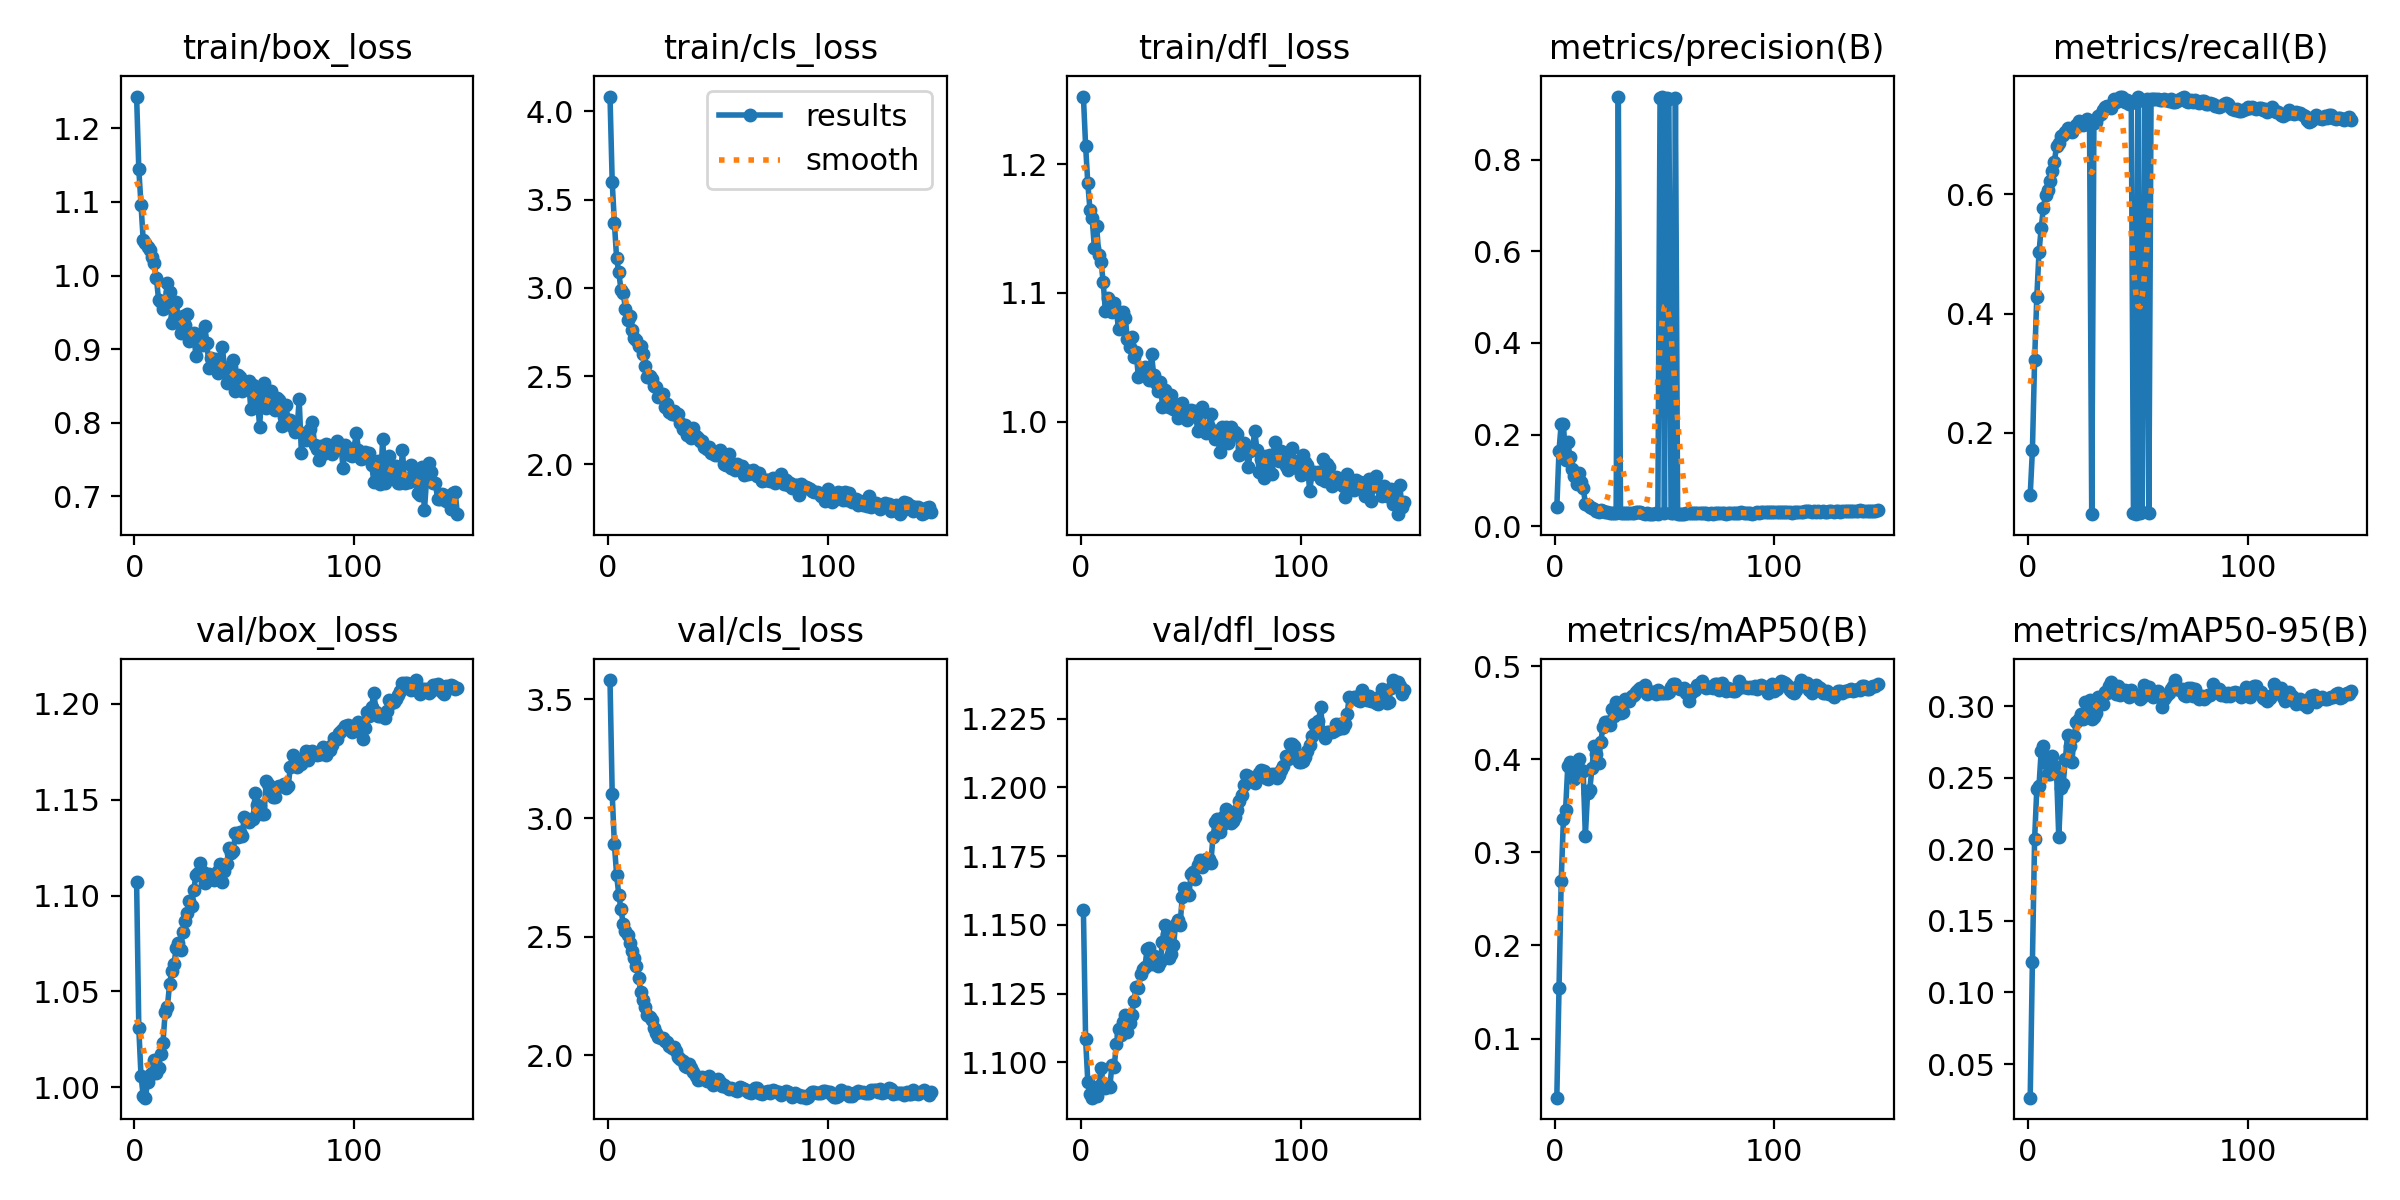

Values plotted in this chart, from the file beside it:
epoch, time, train/box_loss, train/cls_loss, train/dfl_loss, metrics/precision(B), metrics/recall(B), metrics/mAP50(B), metrics/mAP50-95(B), val/box_loss, val/cls_loss, val/dfl_loss, lr/pg0, lr/pg1, lr/pg2
1, 26.53, 1.243, 4.085, 1.252, 0.04104, 0.09542, 0.03657, 0.02652, 1.107, 3.582, 1.155, 3.91829e-05, 3.91829e-05, 3.91829e-05
2, 53.54, 1.145, 3.602, 1.214, 0.1643, 0.1705, 0.1548, 0.1212, 1.031, 3.102, 1.108, 7.84593e-05, 7.84593e-05, 7.84593e-05
3, 80.18, 1.095, 3.368, 1.185, 0.2233, 0.3219, 0.2692, 0.2069, 1.006, 2.889, 1.093, 0.0001173, 0.0001173, 0.0001173
4, 108.9, 1.048, 3.17, 1.164, 0.2238, 0.4275, 0.3358, 0.2421, 0.9956, 2.761, 1.088, 0.0001172, 0.0001172, 0.0001172
5, 137.9, 1.045, 3.088, 1.158, 0.1444, 0.5027, 0.3458, 0.2443, 0.9946, 2.676, 1.087, 0.0001166, 0.0001166, 0.0001166
6, 164.9, 1.038, 2.989, 1.135, 0.184, 0.5436, 0.393, 0.2686, 1.003, 2.615, 1.089, 0.0001161, 0.0001161, 0.0001161
7, 192.1, 1.034, 2.971, 1.152, 0.1507, 0.5773, 0.3971, 0.2724, 1.006, 2.554, 1.088, 0.0001155, 0.0001155, 0.0001155
8, 216.6, 1.025, 2.883, 1.129, 0.1247, 0.5994, 0.389, 0.2606, 1.008, 2.523, 1.091, 0.0001149, 0.0001149, 0.0001149
9, 245, 1.017, 2.818, 1.124, 0.1093, 0.6079, 0.379, 0.2523, 1.014, 2.507, 1.098, 0.0001143, 0.0001143, 0.0001143
10, 269, 0.9971, 2.841, 1.109, 0.09207, 0.6219, 0.3823, 0.2524, 1.008, 2.475, 1.092, 0.0001137, 0.0001137, 0.0001137
11, 293.9, 0.967, 2.761, 1.086, 0.1165, 0.6393, 0.4007, 0.265, 1.01, 2.439, 1.091, 0.0001131, 0.0001131, 0.0001131
12, 318.7, 0.9647, 2.715, 1.096, 0.09656, 0.6552, 0.3885, 0.2579, 1.018, 2.41, 1.092, 0.0001125, 0.0001125, 0.0001125
13, 342.7, 0.9545, 2.704, 1.086, 0.08412, 0.6812, 0.3873, 0.2535, 1.023, 2.377, 1.091, 0.0001119, 0.0001119, 0.0001119
14, 368.4, 0.9647, 2.669, 1.085, 0.04919, 0.6866, 0.318, 0.2082, 1.039, 2.327, 1.099, 0.0001113, 0.0001113, 0.0001113
15, 392.7, 0.9904, 2.669, 1.092, 0.04544, 0.6976, 0.3636, 0.243, 1.042, 2.266, 1.098, 0.0001108, 0.0001108, 0.0001108
16, 420, 0.9775, 2.623, 1.087, 0.0411, 0.6996, 0.3669, 0.2454, 1.054, 2.234, 1.107, 0.0001102, 0.0001102, 0.0001102
17, 448, 0.9351, 2.556, 1.072, 0.03895, 0.7045, 0.3911, 0.2628, 1.061, 2.202, 1.112, 0.0001096, 0.0001096, 0.0001096
18, 471.5, 0.9398, 2.497, 1.074, 0.03738, 0.7113, 0.4143, 0.2799, 1.064, 2.17, 1.11, 0.000109, 0.000109, 0.000109
19, 496.6, 0.9641, 2.502, 1.085, 0.03335, 0.7095, 0.4056, 0.272, 1.073, 2.16, 1.115, 0.0001084, 0.0001084, 0.0001084
20, 524.7, 0.9405, 2.486, 1.081, 0.03152, 0.7044, 0.3964, 0.2613, 1.075, 2.15, 1.117, 0.0001078, 0.0001078, 0.0001078
21, 551.1, 0.9227, 2.443, 1.064, 0.03417, 0.7112, 0.4187, 0.2791, 1.072, 2.113, 1.111, 0.0001072, 0.0001072, 0.0001072
22, 578.9, 0.9451, 2.438, 1.058, 0.03261, 0.7157, 0.4343, 0.2888, 1.081, 2.093, 1.114, 0.0001066, 0.0001066, 0.0001066
23, 606.1, 0.9326, 2.382, 1.065, 0.03085, 0.7232, 0.4395, 0.2912, 1.087, 2.078, 1.117, 0.000106, 0.000106, 0.000106
24, 631, 0.9484, 2.394, 1.05, 0.03106, 0.7175, 0.4397, 0.2942, 1.091, 2.074, 1.122, 0.0001055, 0.0001055, 0.0001055
25, 655.2, 0.9105, 2.4, 1.054, 0.02939, 0.7157, 0.4367, 0.2907, 1.097, 2.071, 1.128, 0.0001049, 0.0001049, 0.0001049
26, 681.6, 0.9167, 2.327, 1.035, 0.0284, 0.7174, 0.4534, 0.3026, 1.095, 2.06, 1.127, 0.0001043, 0.0001043, 0.0001043
27, 706.4, 0.9225, 2.344, 1.038, 0.02787, 0.726, 0.4461, 0.2948, 1.103, 2.054, 1.132, 0.0001037, 0.0001037, 0.0001037
28, 730, 0.8904, 2.296, 1.04, 0.02785, 0.7235, 0.4611, 0.304, 1.111, 2.039, 1.134, 0.0001031, 0.0001031, 0.0001031
29, 802.1, 0.9197, 2.286, 1.043, 0.9376, 0.06361, 0.4495, 0.2909, 1.112, 2.032, 1.135, 0.0001025, 0.0001025, 0.0001025
30, 871.9, 0.917, 2.303, 1.04, 0.02896, 0.72, 0.4499, 0.2924, 1.117, 2.033, 1.141, 0.0001019, 0.0001019, 0.0001019
31, 947.3, 0.9058, 2.28, 1.032, 0.02899, 0.7216, 0.4512, 0.2952, 1.112, 2.016, 1.141, 0.0001013, 0.0001013, 0.0001013
32, 1025, 0.9316, 2.283, 1.053, 0.02801, 0.7315, 0.4646, 0.3066, 1.106, 1.992, 1.136, 0.0001007, 0.0001007, 0.0001007
33, 1099, 0.9085, 2.236, 1.036, 0.02816, 0.7352, 0.4622, 0.3031, 1.111, 1.985, 1.139, 0.0001001, 0.0001001, 0.0001001
34, 1171, 0.875, 2.203, 1.03, 0.02887, 0.7421, 0.4621, 0.3013, 1.111, 1.976, 1.138, 9.95614e-05, 9.95614e-05, 9.95614e-05
35, 1240, 0.8881, 2.225, 1.024, 0.02816, 0.7468, 0.4682, 0.3101, 1.108, 1.954, 1.135, 9.89723e-05, 9.89723e-05, 9.89723e-05
36, 1316, 0.8772, 2.167, 1.031, 0.02802, 0.7491, 0.4688, 0.3092, 1.108, 1.952, 1.137, 9.83833e-05, 9.83833e-05, 9.83833e-05
37, 1387, 0.8872, 2.203, 1.012, 0.0311, 0.7463, 0.4725, 0.3141, 1.11, 1.962, 1.144, 9.77942e-05, 9.77942e-05, 9.77942e-05
38, 1458, 0.8675, 2.152, 1.024, 0.03027, 0.7453, 0.4741, 0.3165, 1.113, 1.947, 1.15, 9.72051e-05, 9.72051e-05, 9.72051e-05
39, 1531, 0.8793, 2.204, 1.013, 0.03054, 0.7597, 0.4762, 0.3129, 1.117, 1.93, 1.147, 9.66161e-05, 9.66161e-05, 9.66161e-05
40, 1601, 0.9036, 2.163, 1.011, 0.02745, 0.7542, 0.4753, 0.3085, 1.107, 1.914, 1.138, 9.6027e-05, 9.6027e-05, 9.6027e-05
41, 1675, 0.8748, 2.151, 1.02, 0.0274, 0.7605, 0.4797, 0.3142, 1.113, 1.896, 1.139, 9.5438e-05, 9.5438e-05, 9.5438e-05
42, 1747, 0.8537, 2.134, 1.01, 0.02754, 0.7628, 0.4704, 0.308, 1.117, 1.9, 1.143, 9.4849e-05, 9.4849e-05, 9.4849e-05
43, 1822, 0.8686, 2.132, 1.012, 0.02686, 0.7641, 0.4726, 0.3088, 1.125, 1.907, 1.15, 9.42599e-05, 9.42599e-05, 9.42599e-05
44, 1894, 0.8758, 2.101, 1.003, 0.02708, 0.7555, 0.4721, 0.3109, 1.122, 1.9, 1.152, 9.36709e-05, 9.36709e-05, 9.36709e-05
45, 1965, 0.8852, 2.089, 1.014, 0.02617, 0.7582, 0.4717, 0.3075, 1.123, 1.889, 1.15, 9.30818e-05, 9.30818e-05, 9.30818e-05
46, 2040, 0.8432, 2.099, 1.014, 0.02928, 0.7516, 0.47, 0.3062, 1.133, 1.912, 1.16, 9.24928e-05, 9.24928e-05, 9.24928e-05
47, 2110, 0.8649, 2.064, 1.005, 0.02636, 0.7529, 0.4747, 0.3113, 1.131, 1.888, 1.163, 9.19037e-05, 9.19037e-05, 9.19037e-05
48, 2184, 0.8618, 2.069, 1.001, 0.9359, 0.06519, 0.4715, 0.3081, 1.133, 1.876, 1.162, 9.13147e-05, 9.13147e-05, 9.13147e-05
49, 2260, 0.8437, 2.051, 1.006, 0.9384, 0.06472, 0.4712, 0.308, 1.131, 1.88, 1.161, 9.07256e-05, 9.07256e-05, 9.07256e-05
50, 2339, 0.8526, 2.053, 1.009, 0.02853, 0.7628, 0.4707, 0.3074, 1.141, 1.898, 1.169, 9.01366e-05, 9.01366e-05, 9.01366e-05
51, 2418, 0.8513, 2.084, 1.005, 0.9361, 0.06588, 0.4713, 0.3051, 1.14, 1.886, 1.169, 8.95475e-05, 8.95475e-05, 8.95475e-05
52, 2489, 0.8562, 2.063, 1.008, 0.9339, 0.06661, 0.4718, 0.3066, 1.138, 1.872, 1.167, 8.89585e-05, 8.89585e-05, 8.89585e-05
53, 2558, 0.8185, 2, 0.9928, 0.02813, 0.7559, 0.477, 0.315, 1.14, 1.873, 1.172, 8.83694e-05, 8.83694e-05, 8.83694e-05
54, 2630, 0.8507, 1.999, 1.007, 0.02742, 0.7595, 0.4803, 0.3131, 1.14, 1.866, 1.174, 8.77804e-05, 8.77804e-05, 8.77804e-05
55, 2681, 0.8385, 2.059, 1.011, 0.9362, 0.06481, 0.4807, 0.3132, 1.154, 1.858, 1.171, 8.71913e-05, 8.71913e-05, 8.71913e-05
56, 2710, 0.8326, 1.98, 0.9957, 0.02594, 0.7595, 0.4763, 0.3087, 1.147, 1.862, 1.173, 8.66022e-05, 8.66022e-05, 8.66022e-05
57, 2736, 0.7947, 2.004, 0.9911, 0.02718, 0.7608, 0.475, 0.3062, 1.147, 1.859, 1.174, 8.60132e-05, 8.60132e-05, 8.60132e-05
58, 2764, 0.8451, 1.967, 0.9961, 0.02658, 0.7607, 0.4753, 0.3096, 1.143, 1.853, 1.174, 8.54242e-05, 8.54242e-05, 8.54242e-05
59, 2792, 0.8545, 1.999, 1.006, 0.0273, 0.7593, 0.4767, 0.3103, 1.143, 1.849, 1.173, 8.48351e-05, 8.48351e-05, 8.48351e-05
60, 2819, 0.8206, 1.967, 0.9921, 0.02799, 0.7579, 0.471, 0.3065, 1.16, 1.867, 1.182, 8.42461e-05, 8.42461e-05, 8.42461e-05
... 87 more rows
